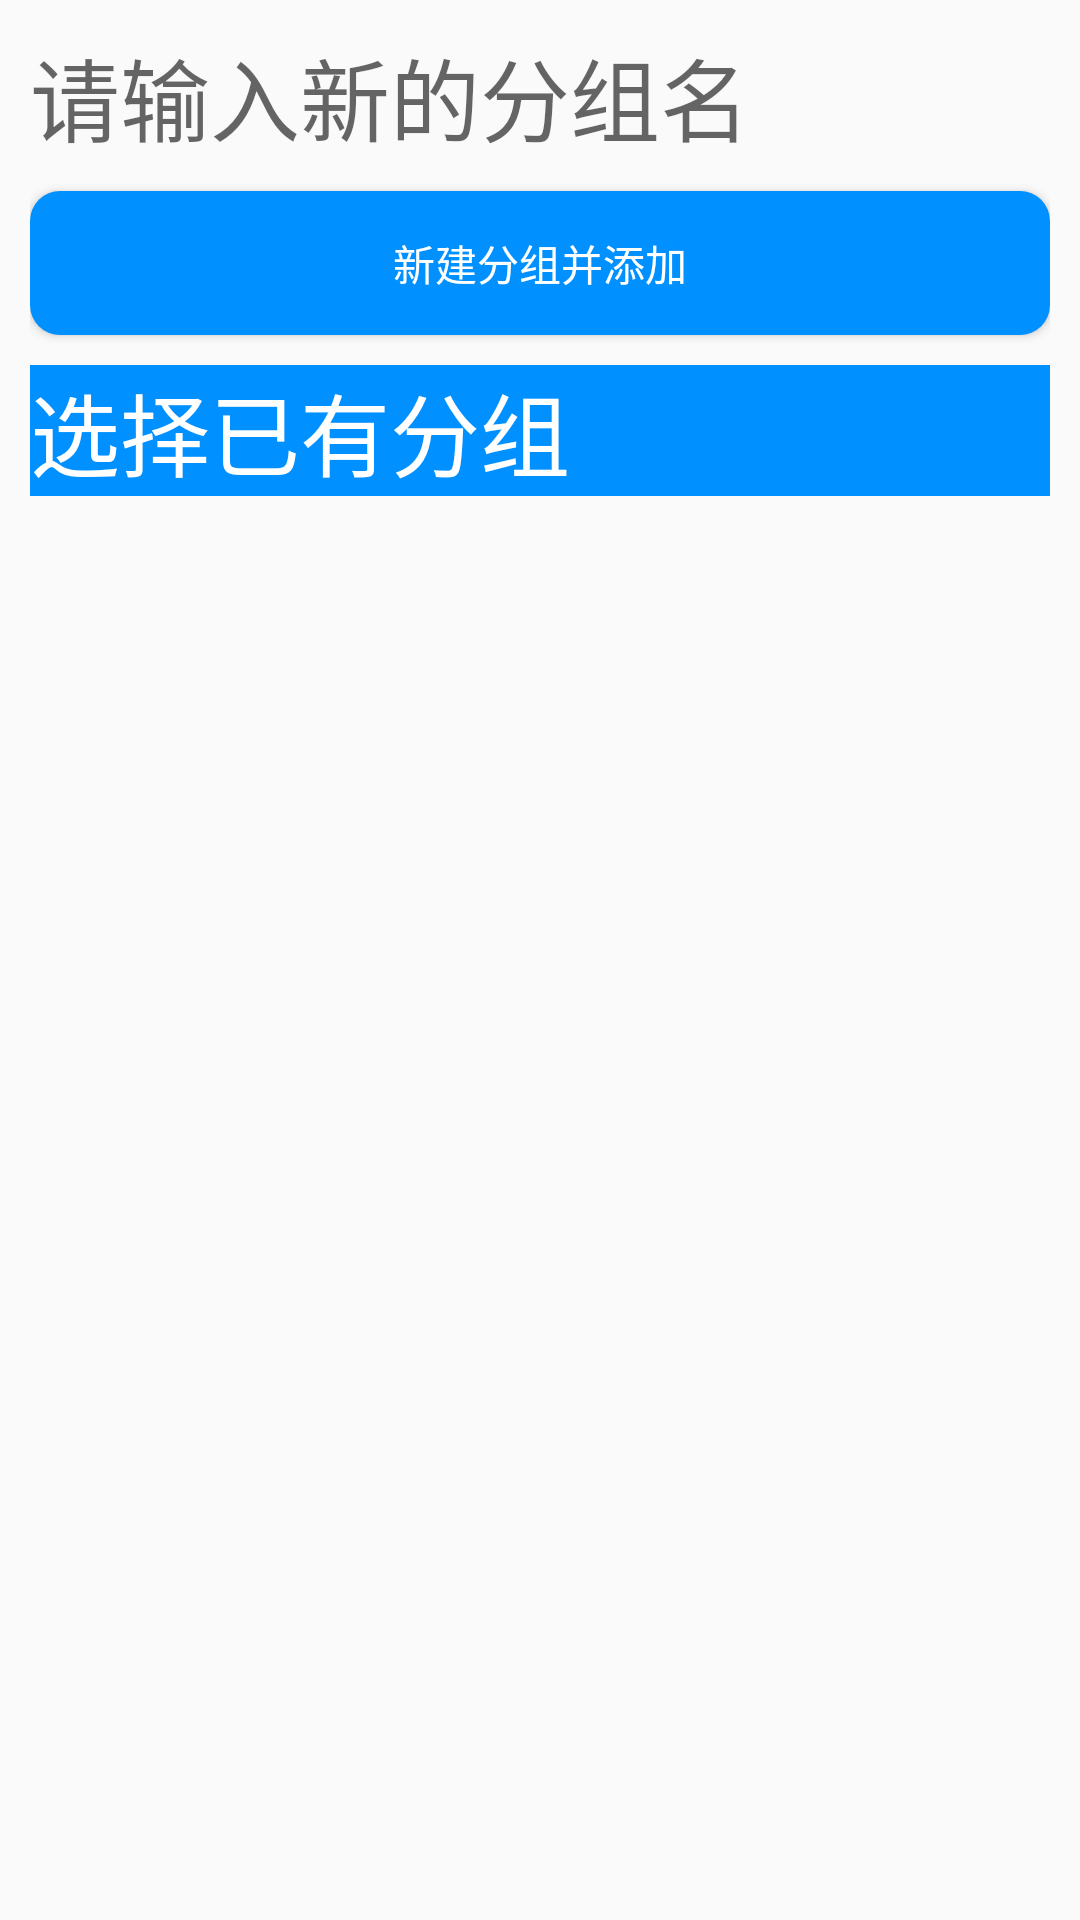

Write the Android layout XML for this screen, with the resource values it uses.
<!-- AndroidManifest.xml: application theme Theme.BingyanTest -->
<!-- res/layout/group_set.xml -->
<?xml version="1.0" encoding="utf-8"?>
<LinearLayout xmlns:android="http://schemas.android.com/apk/res/android"
    android:orientation="vertical"
    android:padding="10dp"
    android:layout_width="match_parent"
    android:layout_height="match_parent">
    <EditText
        android:id = "@+id/new_group_name"
        android:layout_width="match_parent"
        android:layout_height="wrap_content"
        android:textSize="30dp"
        android:hint = "请输入新的分组名"
        android:background="@drawable/edit_background"/>
    <View
        android:layout_width="match_parent"
        android:layout_height="10dp"/>
    <Button
        android:id = "@+id/new_group"
        android:layout_width="match_parent"
        android:layout_height="wrap_content"
        android:background="@drawable/button"
        android:textColor="@color/white"
        android:text = "新建分组并添加"/>
    <View
        android:layout_width="match_parent"
        android:layout_height="10dp"/>
    <TextView
        android:layout_width="match_parent"
        android:layout_height="wrap_content"
        android:textSize="30dp"
        android:background="@color/unchecked"
        android:textColor="@color/white"
        android:text="选择已有分组"/>
    <androidx.recyclerview.widget.RecyclerView
        android:id = "@+id/group_set_recyclerview"
        android:layout_width="match_parent"
        android:layout_height="match_parent">
    </androidx.recyclerview.widget.RecyclerView>

</LinearLayout>
<!-- resources referenced by this layout -->
<resources>
  <color name="unchecked">#0090ff</color>
  <color name="white">#FFFFFF</color>
  <!-- drawable button (drawable) -->
  <?xml version="1.0" encoding="utf-8"?>
  <shape xmlns:android="http://schemas.android.com/apk/res/android" >
      <solid android:color="#0090ff" />
      <stroke
          android:width="0dp"
          android:color="#0090ff" />
  
      <padding
          android:bottom="2dp"
          android:left="2dp"
          android:right="2dp"
          android:top="2dp" />
      <corners android:radius="10dp" />
  
  </shape>
  <style name="Theme.BingyanTest" parent="Base.Theme.BingyanTest" />
  <style name="Base.Theme.BingyanTest" parent="Theme.MaterialComponents.DayNight.Bridge">
          
          
      </style>
</resources>
